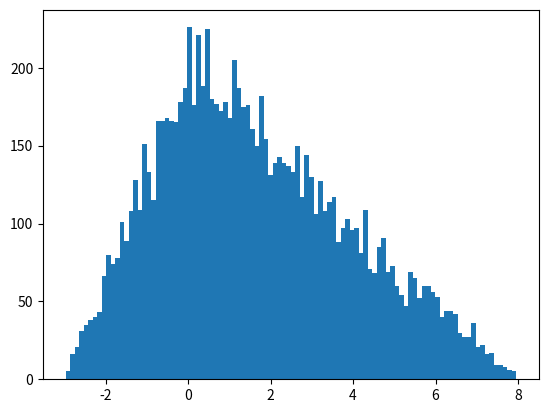

The script that saved this image:
import numpy as np
import matplotlib.pyplot as plt

# 從三角形分佈取樣
samples = np.random.triangular(-3, 0, 8, 10000)
# 繪製直方圖 (分成100組)
plt.hist(samples, bins = 100)
# 顯示直方圖
plt.show()
